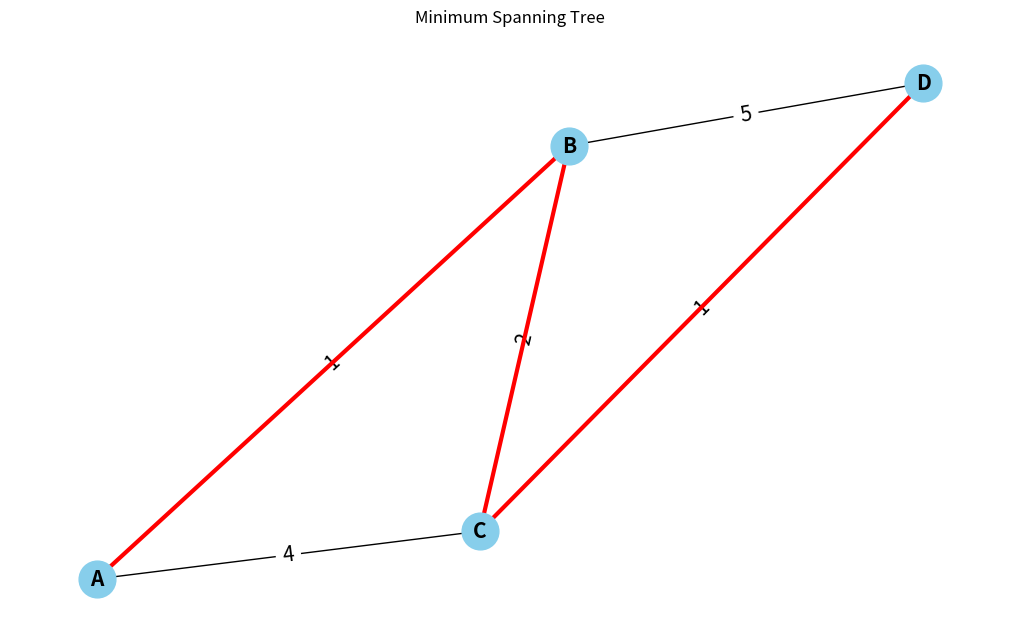

Source code (Python):
import matplotlib.pyplot as plt
import networkx as nx

class UnionFind:
    def __init__(self, n):
        self.parent = list(range(n))
        self.rank = [0] * n

    def find(self, u):
        if self.parent[u] != u:
            self.parent[u] = self.find(self.parent[u])
        return self.parent[u]

    def union(self, u, v):
        root_u = self.find(u)
        root_v = self.find(v)

        if root_u != root_v:
            if self.rank[root_u] > self.rank[root_v]:
                self.parent[root_v] = root_u
            elif self.rank[root_u] < self.rank[root_v]:
                self.parent[root_u] = root_v
            else:
                self.parent[root_v] = root_u
                self.rank[root_u] += 1

def kruskal(graph):
    edges = [(weight, u, v) for u in graph for v, weight in graph[u].items()]
    edges.sort()

    mst = []
    uf = UnionFind(len(graph))
    vertices = list(graph.keys())
    vertex_index = {vertex: i for i, vertex in enumerate(vertices)}

    for weight, u, v in edges:
        if uf.find(vertex_index[u]) != uf.find(vertex_index[v]):
            uf.union(vertex_index[u], vertex_index[v])
            mst.append((u, v, weight))

    return mst

def plot_graph(graph, mst):
    G = nx.Graph()

    for vertex, neighbors in graph.items():
        for neighbor, weight in neighbors.items():
            G.add_edge(vertex, neighbor, weight=weight)

    pos = nx.spring_layout(G)

    plt.figure(figsize=(10, 6))
    nx.draw(G, pos, with_labels=True, node_size=700, node_color='skyblue', font_size=15, font_weight='bold')
    edge_labels = nx.get_edge_attributes(G, 'weight')
    nx.draw_networkx_edge_labels(G, pos, edge_labels=edge_labels, font_size=15)

    mst_edges = [(u, v) for u, v, weight in mst]
    nx.draw_networkx_edges(G, pos, edgelist=mst_edges, width=3, edge_color='r')

    plt.title("Minimum Spanning Tree")
    plt.show()

if __name__ == "__main__":
    graph = {
        'A': {'B': 1, 'C': 4},
        'B': {'A': 1, 'C': 2, 'D': 5},
        'C': {'A': 4, 'B': 2, 'D': 1},
        'D': {'B': 5, 'C': 1}
    }

    mst = kruskal(graph)

    print("Minimum Spanning Tree:")
    for u, v, weight in mst:
        print(f"{u} - {v}: {weight}")

    plot_graph(graph, mst)
